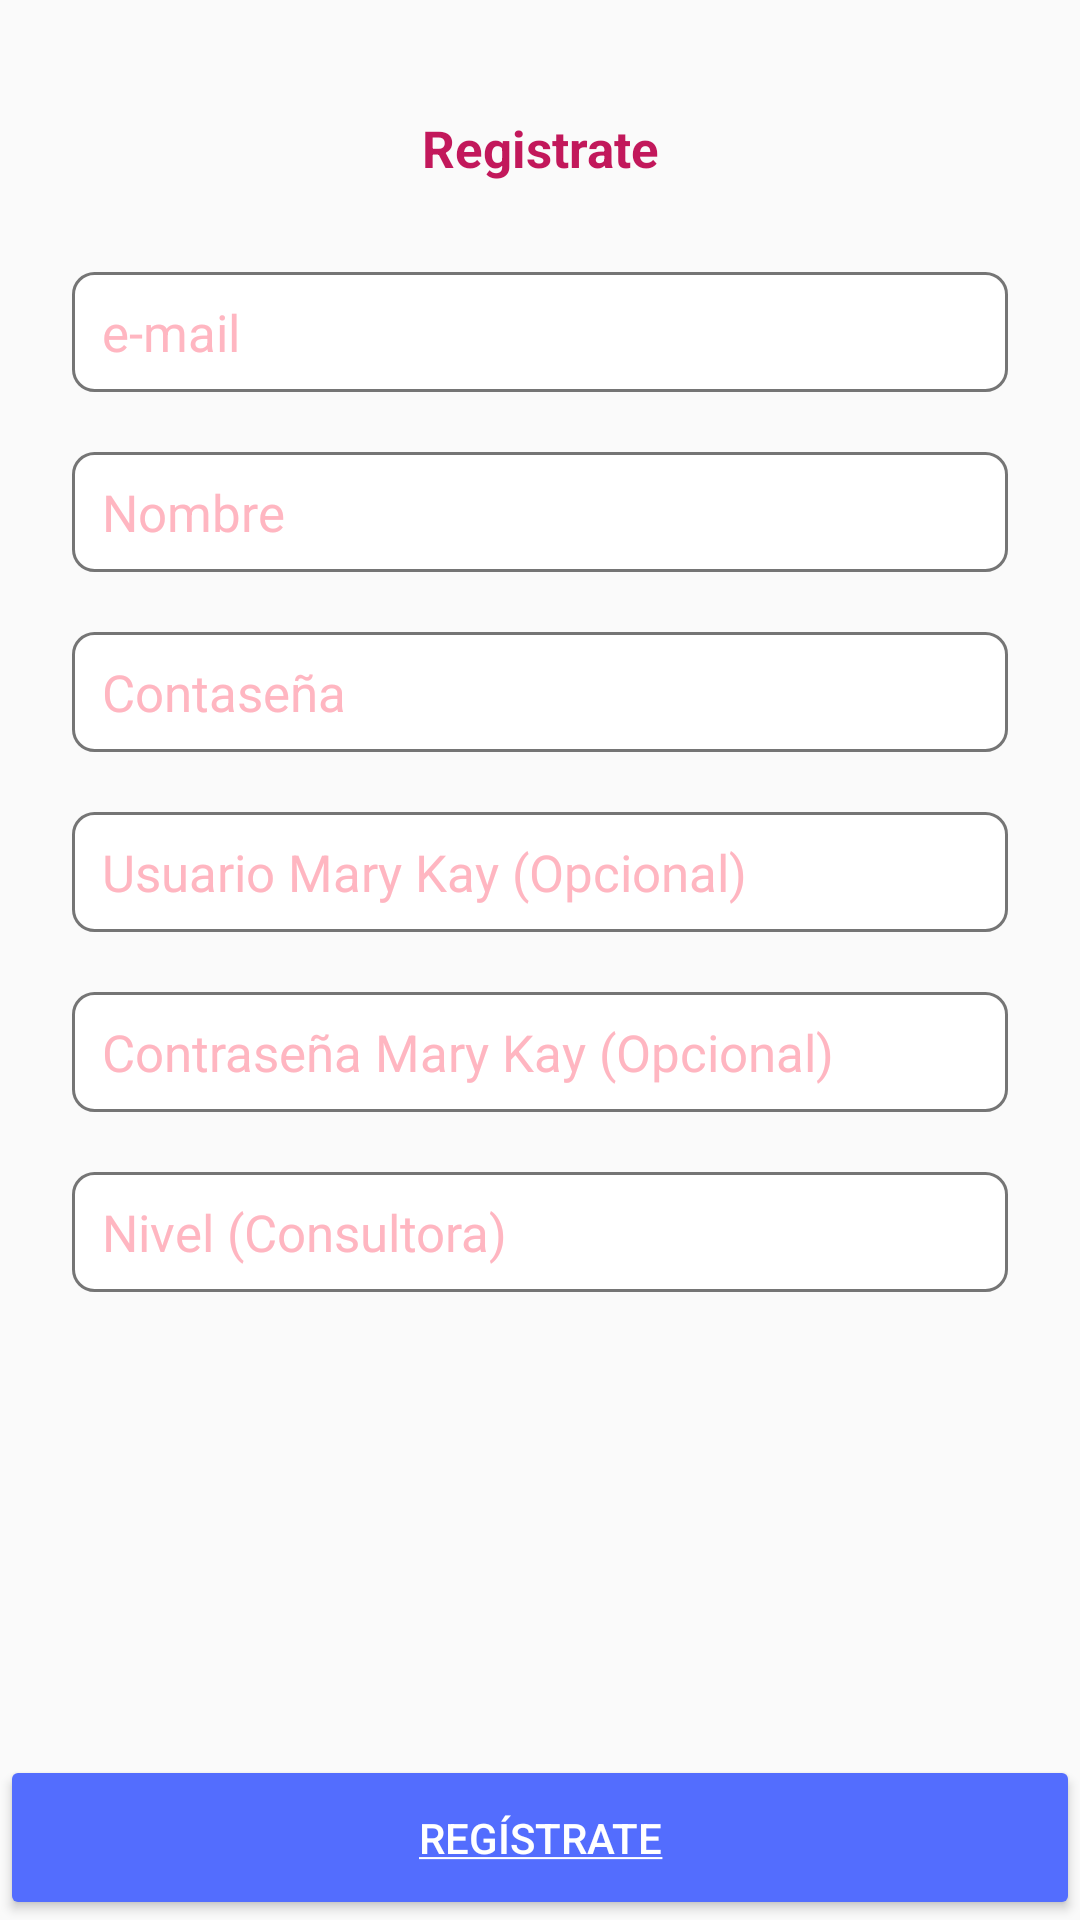

Here is an Android app screen rendered from its layout file. Give the layout XML and the strings, colors and styles it references.
<!-- AndroidManifest.xml: application theme AppTheme -->
<!-- res/layout/content_registro.xml -->
<?xml version="1.0" encoding="utf-8"?>
<android.support.constraint.ConstraintLayout
    xmlns:android="http://schemas.android.com/apk/res/android"
    xmlns:app="http://schemas.android.com/apk/res-auto"
    android:layout_width="match_parent"
    android:layout_height="match_parent"
    app:layout_behavior="@string/appbar_scrolling_view_behavior">

    <android.support.v4.widget.NestedScrollView
        xmlns:android="http://schemas.android.com/apk/res/android"
        android:layout_width="0dp"
        android:layout_height="0dp"
        android:layout_above="@+id/r_btnOk"
        android:layout_marginBottom="8dp"
        android:layout_marginLeft="8dp"
        android:layout_marginRight="8dp"
        android:layout_marginTop="8dp"
        app:layout_constraintBottom_toTopOf="@+id/r_btnOk"
        app:layout_constraintLeft_toLeftOf="parent"
        app:layout_constraintRight_toRightOf="parent"
        app:layout_constraintTop_toTopOf="parent">

        <android.support.constraint.ConstraintLayout
            xmlns:android="http://schemas.android.com/apk/res/android"
            xmlns:app="http://schemas.android.com/apk/res-auto"
            android:layout_width="match_parent"
            android:layout_height="match_parent"
            app:layout_behavior="@string/appbar_scrolling_view_behavior">

            <TextView
                android:id="@+id/registro_title"
                android:layout_width="wrap_content"
                android:layout_height="wrap_content"
                android:layout_marginEnd="8dp"
                android:layout_marginLeft="8dp"
                android:layout_marginRight="8dp"
                android:layout_marginStart="8dp"
                android:layout_marginTop="30dp"
                android:textSize="17sp"
                android:textStyle="bold"
                android:textColor="@color/colorPrimaryDark"
                android:text="@string/title_activity_registro"
                app:layout_constraintHorizontal_bias="0.502"
                app:layout_constraintLeft_toLeftOf="parent"
                app:layout_constraintRight_toRightOf="parent"
                app:layout_constraintTop_toTopOf="parent" />

            <EditText
                android:id="@+id/r_email"
                style="@style/EditTextFormStyle"
                android:layout_width="0dp"
                android:layout_marginEnd="16dp"
                android:layout_marginLeft="16dp"
                android:layout_marginRight="16dp"
                android:layout_marginStart="16dp"
                android:layout_marginTop="30dp"
                android:ems="10"
                android:hint="@string/usuario"
                android:inputType="textEmailAddress"
                app:layout_constraintLeft_toLeftOf="parent"
                app:layout_constraintRight_toRightOf="parent"
                app:layout_constraintTop_toBottomOf="@+id/registro_title"
                app:layout_constraintHorizontal_bias="0.0" />

            <EditText
                android:id="@+id/r_nombre"
                style="@style/EditTextFormStyle"
                android:layout_width="0dp"
                android:layout_marginEnd="16dp"
                android:layout_marginLeft="16dp"
                android:layout_marginRight="16dp"
                android:layout_marginStart="16dp"
                android:layout_marginTop="20dp"
                android:ems="10"
                android:hint="@string/Nombre"
                android:inputType="textPersonName"
                app:layout_constraintLeft_toLeftOf="parent"
                app:layout_constraintRight_toRightOf="parent"
                app:layout_constraintTop_toBottomOf="@+id/r_email" />

            <EditText
                android:id="@+id/r_pass"
                style="@style/EditTextFormStyle"
                android:layout_width="0dp"
                android:layout_marginEnd="16dp"
                android:layout_marginLeft="16dp"
                android:layout_marginRight="16dp"
                android:layout_marginStart="16dp"
                android:layout_marginTop="20dp"
                android:ems="10"
                android:hint="@string/pass"
                android:inputType="textPassword"
                app:layout_constraintHorizontal_bias="0.0"
                app:layout_constraintLeft_toLeftOf="parent"
                app:layout_constraintRight_toRightOf="parent"
                app:layout_constraintTop_toBottomOf="@+id/r_nombre" />

            <EditText
                android:id="@+id/r_userMK"
                style="@style/EditTextFormStyle"
                android:layout_width="0dp"
                android:layout_marginEnd="16dp"
                android:layout_marginLeft="16dp"
                android:layout_marginRight="16dp"
                android:layout_marginStart="16dp"
                android:layout_marginTop="20dp"
                android:ems="10"
                android:hint="@string/userMkOpcional"
                android:inputType="textPersonName"
                app:layout_constraintLeft_toLeftOf="parent"
                app:layout_constraintRight_toRightOf="parent"
                app:layout_constraintTop_toBottomOf="@+id/r_pass"
                app:layout_constraintHorizontal_bias="0.0" />

            <EditText
                android:id="@+id/r_passMK"
                style="@style/EditTextFormStyle"
                android:layout_width="0dp"
                android:layout_marginEnd="16dp"
                android:layout_marginLeft="16dp"
                android:layout_marginRight="16dp"
                android:layout_marginStart="16dp"
                android:layout_marginTop="20dp"
                android:ems="10"
                android:hint="@string/passMkOpcional"
                android:inputType="textPersonName"
                app:layout_constraintLeft_toLeftOf="parent"
                app:layout_constraintRight_toRightOf="parent"
                app:layout_constraintTop_toBottomOf="@+id/r_userMK" />

            <EditText
                android:id="@+id/r_nivel"
                style="@style/EditTextFormStyle"
                android:layout_width="0dp"
                android:layout_marginEnd="16dp"
                android:layout_marginLeft="16dp"
                android:layout_marginRight="16dp"
                android:layout_marginStart="16dp"
                android:layout_marginTop="20dp"
                android:ems="10"
                android:hint="@string/nivelMk"
                android:inputType="textPersonName"
                app:layout_constraintLeft_toLeftOf="parent"
                app:layout_constraintRight_toRightOf="parent"
                app:layout_constraintTop_toBottomOf="@+id/r_passMK" />

        </android.support.constraint.ConstraintLayout>

    </android.support.v4.widget.NestedScrollView>

    <Button
        android:id="@+id/r_btnOk"
        style="@style/Widget.AppCompat.Button.Colored"
        android:layout_width="0dp"
        android:layout_height="@dimen/sizeHeighButton"
        android:layout_alignParentBottom="true"
        android:layout_marginBottom="0dp"
        android:layout_marginLeft="0dp"
        android:layout_marginRight="0dp"
        android:text="@string/registrate"
        app:layout_constraintBottom_toBottomOf="parent"
        app:layout_constraintLeft_toLeftOf="parent"
        app:layout_constraintRight_toRightOf="parent" />
</android.support.constraint.ConstraintLayout>
<!-- resources referenced by this layout -->
<resources>
  <color name="colorPrimaryDark">#C2185B</color>
  <dimen name="sizeHeighButton">50dp</dimen>
  <string name="Nombre">Nombre</string>
  <string name="nivelMk">Nivel (Consultora)</string>
  <string name="pass">Contaseña</string>
  <string name="passMkOpcional">Contraseña Mary Kay (Opcional)</string>
  <string name="registrate"><u>Regístrate</u></string>
  <string name="title_activity_registro">Registrate</string>
  <string name="userMkOpcional">Usuario Mary Kay (Opcional)</string>
  <string name="usuario">e-mail</string>
  <style name="EditTextFormStyle">
          <item name="android:layout_height">@dimen/sizeHeightEditTex</item>
          <item name="android:layout_marginStart">10dp</item>
          <item name="android:layout_marginEnd">10dp</item>
          <item name="android:textColor">@color/colorPrimary</item>
          <item name="android:textColorHint">@color/rosaclaro</item>
          <item name="android:background">@drawable/custom_edit_text_form</item>
          <item name="android:paddingStart">10dp</item>
          <item name="android:paddingEnd">10dp</item>
          <item name="android:maxLines">1</item>
          <item name="android:textSize">@dimen/sizeTextEditText</item>
      </style>
  <style name="AppTheme" parent="AppTheme.Base" />
  <dimen name="sizeHeightEditTex">35dp</dimen>
  <color name="colorPrimary">#e91e63</color>
  <color name="rosaclaro">#FFB6C1</color>
  <!-- drawable custom_edit_text_form (drawable) -->
  <?xml version="1.0" encoding="utf-8"?>
  <shape xmlns:android="http://schemas.android.com/apk/res/android"
      android:shape="rectangle" android:padding="10dp">
      <solid android:color="#FFFFFF"/>
      <stroke android:width="1dp" android:color="@color/button_grey" />
      <corners
          android:bottomRightRadius="7dp"
          android:bottomLeftRadius="7dp"
          android:topLeftRadius="7dp"
          android:topRightRadius="7dp"/>
  </shape>
  <dimen name="sizeTextEditText">17sp</dimen>
  <style name="AppTheme.Base" parent="Theme.AppCompat.Light.NoActionBar">
          
          <item name="colorPrimary">#E91E63</item>
          
          <item name="colorPrimaryDark">#C2185B</item>
          
          <item name="colorAccent">#536DFE</item>
          
      </style>
  <color name="button_grey">#757575</color>
</resources>
